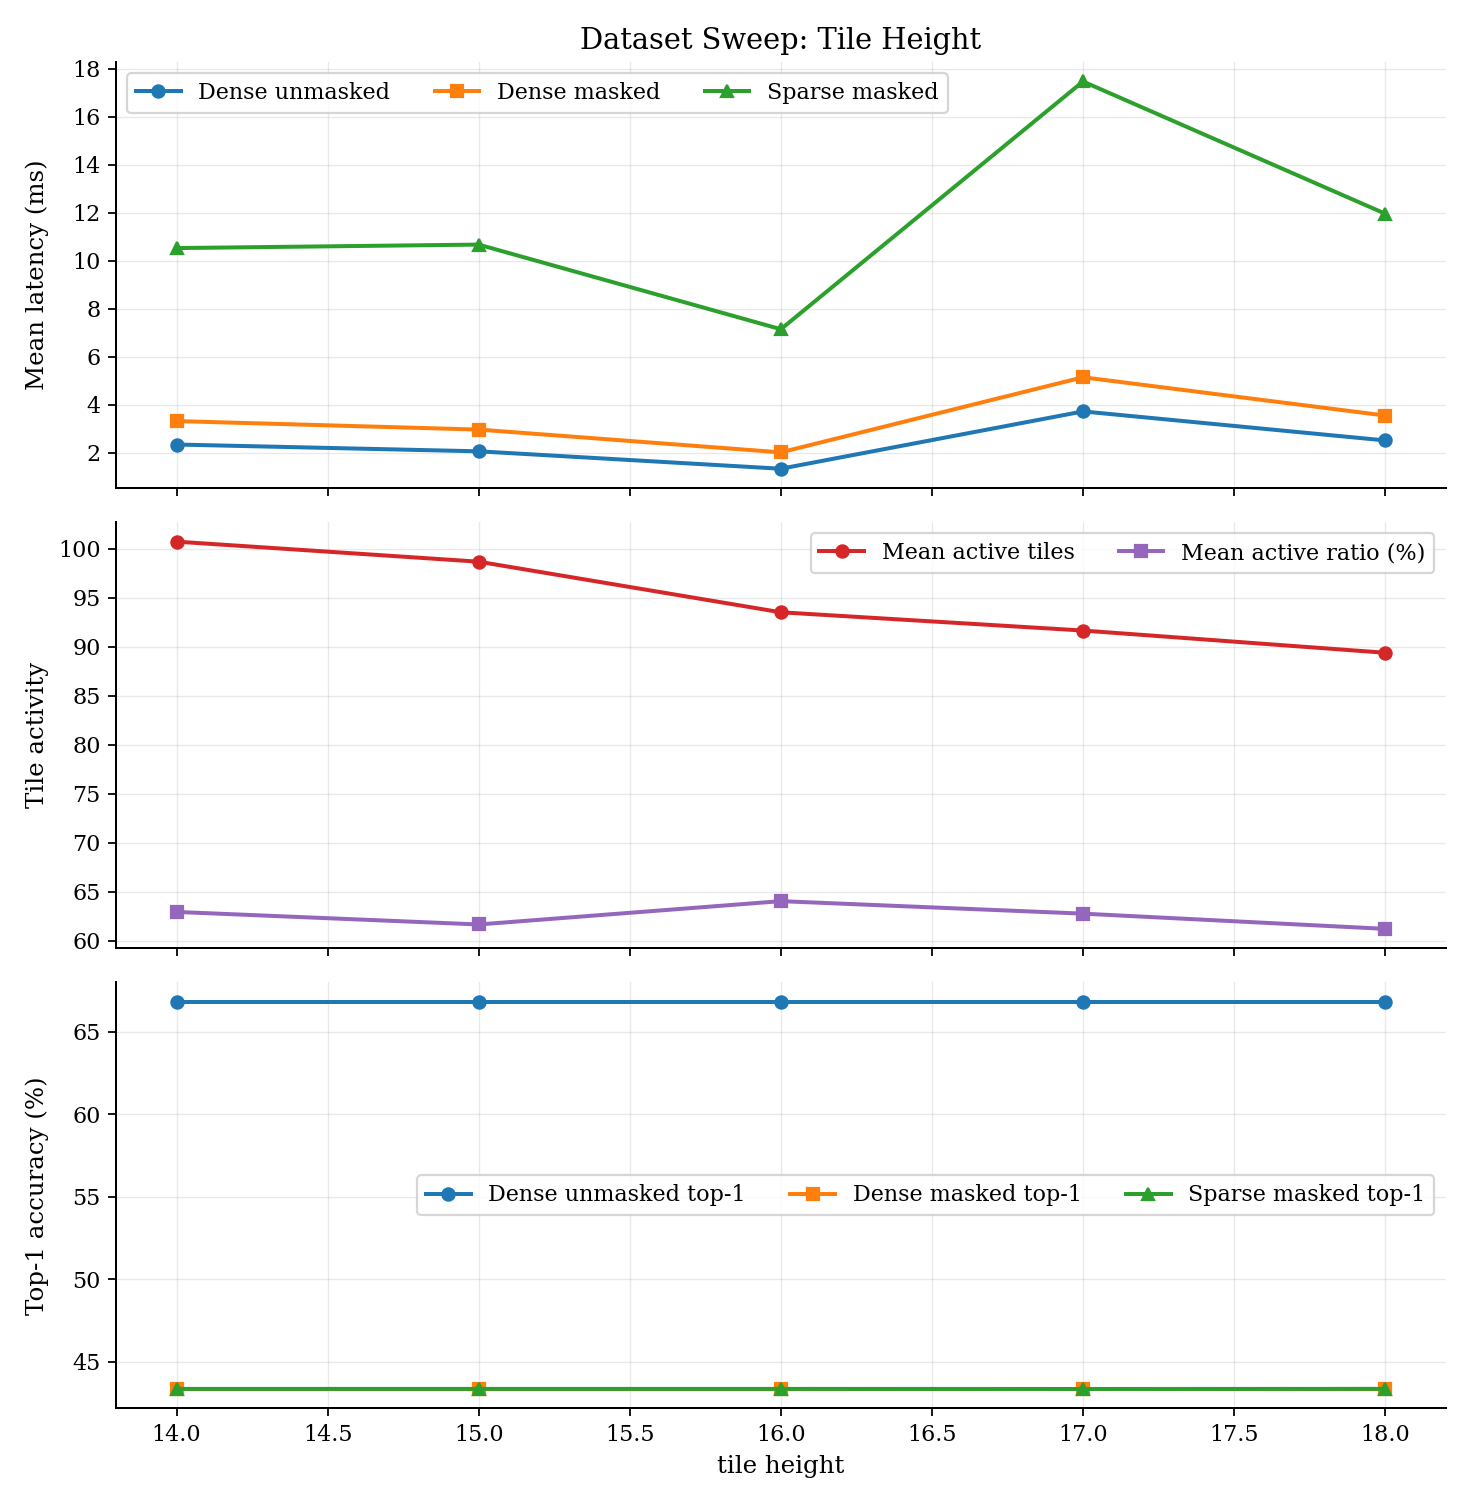

The table this chart was drawn from, first rows:
tile_width, tile_height, min_active_pixels, num_images, sparse_ms, dense_masked_ms, dense_unmasked_ms, active_tiles, active_ratio, sparse_vs_dense_masked_mean_abs_diff, sparse_vs_dense_masked_max_abs_diff, dense_masked_vs_unmasked_mean_abs_diff, dense_masked_vs_unmasked_max_abs_diff, sparse_vs_unmasked_mean_abs_diff, sparse_vs_unmasked_max_abs_diff, sparse_top1_acc, sparse_top5_acc, dense_masked_top1_acc, dense_masked_top5_acc, dense_unmasked_top1_acc, dense_unmasked_top5_acc, sparse_vs_dense_masked_pred_agreement, dense_masked_vs_unmasked_pred_agreement, sparse_vs_unmasked_pred_agreement
16, 14, 1, 50000, 10.52, 3.316, 2.339, 100.7, 0.6294, 1.4230723823398517e-08, 0.0009927, 0.001015, 0.9992, 0.001015, 0.9992, 43.36, 63.79, 43.36, 63.78, 66.82, 87.51, 100.0, 48.36, 48.36
16, 15, 1, 50000, 10.67, 2.961, 2.056, 98.66, 0.6167, 8.67766302174236e-08, 0.001159, 0.001015, 0.9992, 0.001015, 0.9992, 43.36, 63.79, 43.36, 63.78, 66.82, 87.51, 100, 48.36, 48.36
16, 16, 1, 50000, 7.142, 2.013, 1.331, 93.5, 0.6404, 7.047221000523823e-08, 0.001318, 0.001015, 0.9992, 0.001015, 0.9992, 43.36, 63.78, 43.36, 63.78, 66.82, 87.51, 100, 48.36, 48.36
16, 17, 1, 50000, 17.46, 5.141, 3.718, 91.64, 0.6277, 5.607964219079842e-07, 0.001668, 0.001015, 0.9992, 0.001015, 0.9992, 43.35, 63.79, 43.36, 63.78, 66.82, 87.51, 99.95, 48.36, 48.35
16, 18, 1, 50000, 11.96, 3.547, 2.509, 89.38, 0.6122, 5.941412360029141e-07, 0.001836, 0.001015, 0.9992, 0.001015, 0.9992, 43.36, 63.78, 43.36, 63.78, 66.82, 87.51, 99.95, 48.36, 48.36
